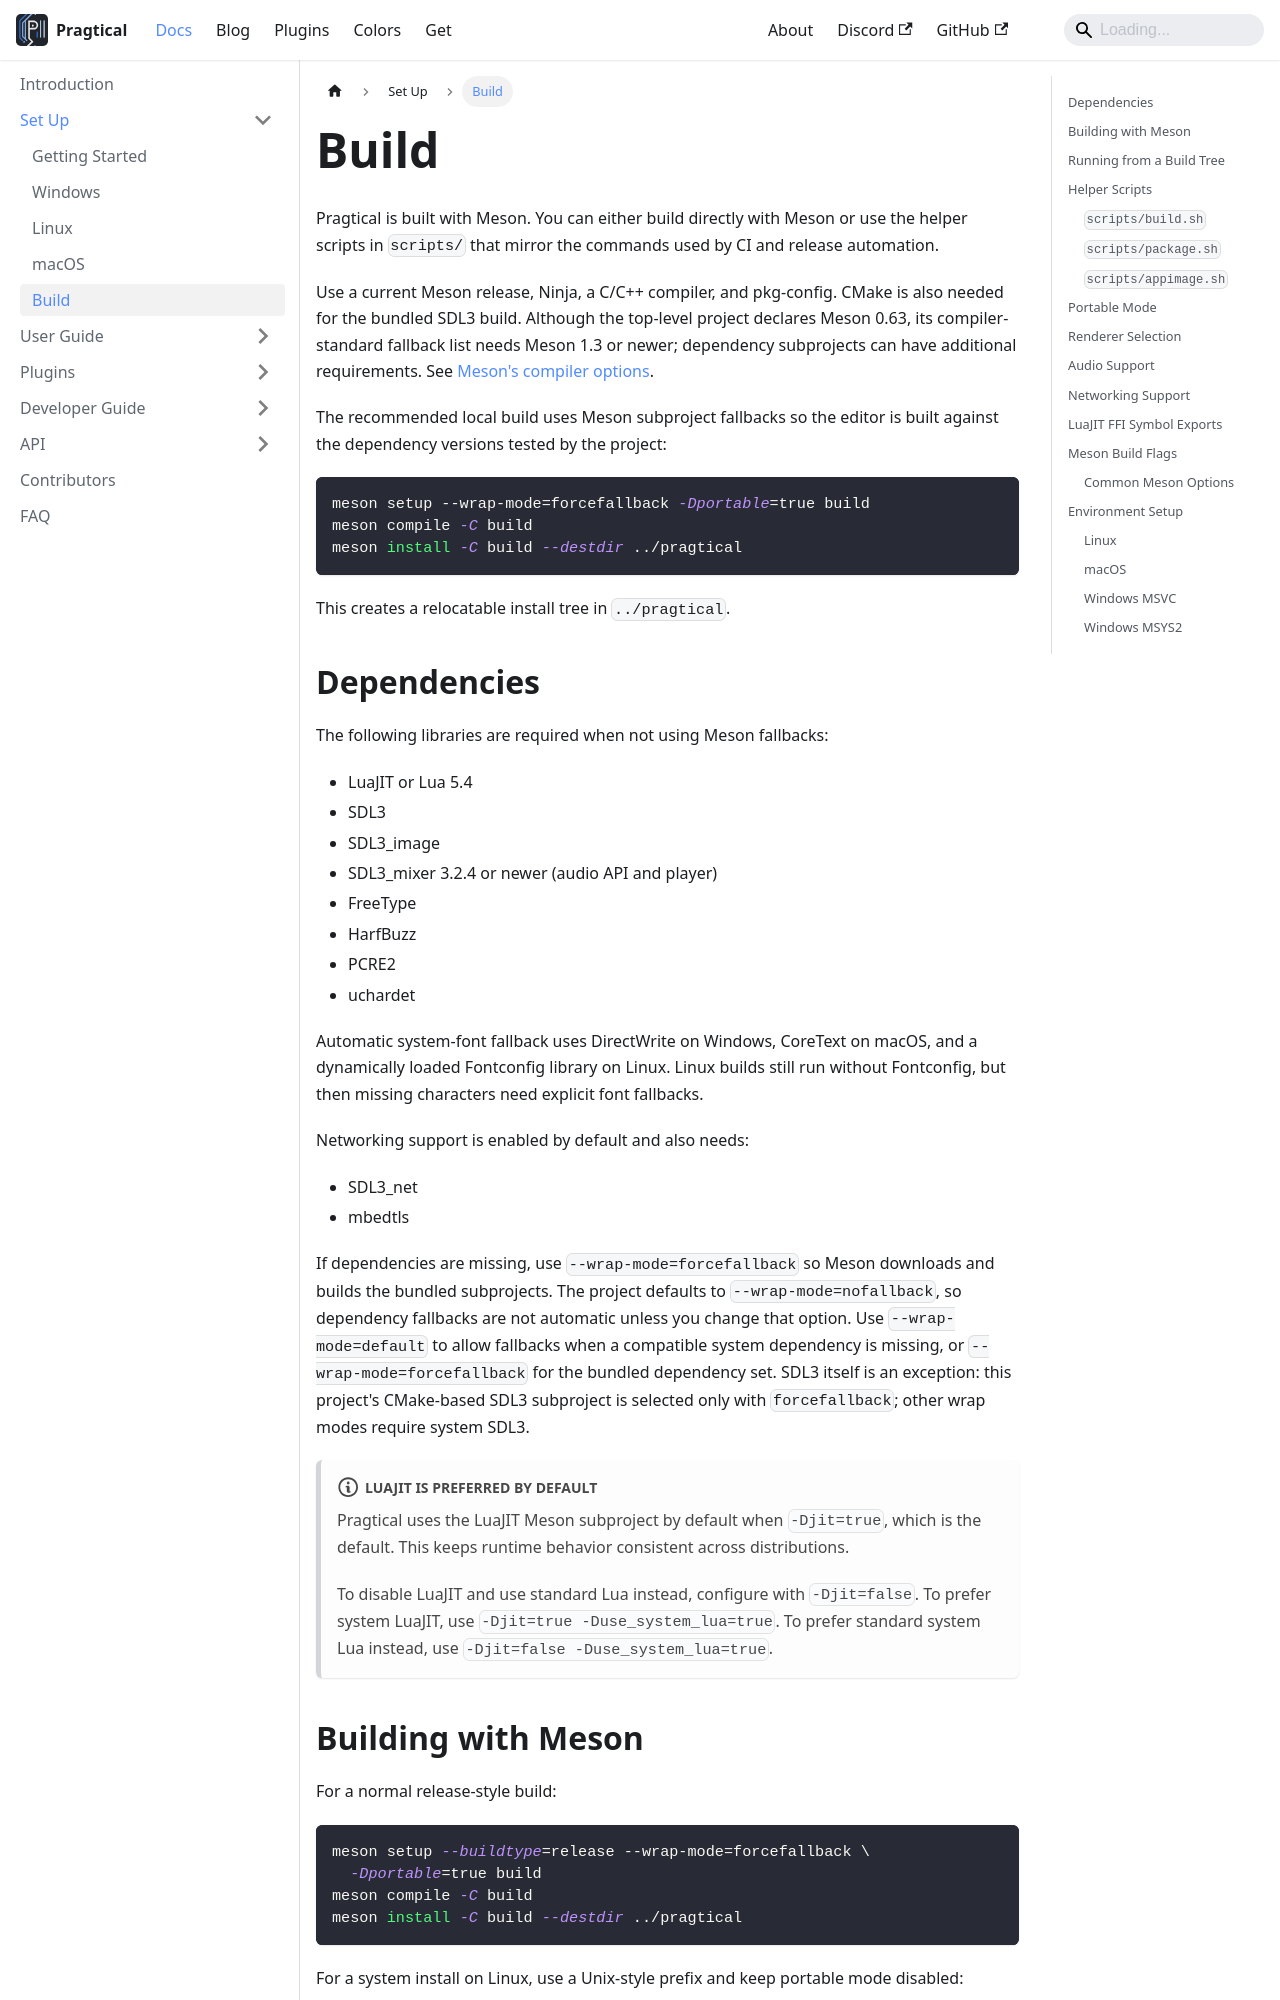

repository: pragtical/pragtical.github.io · page: docs/setup/building.html · generator: docusaurus

---
sidebar_position: 5
description: Build Pragtical from source code.
---

# Build

Pragtical is built with Meson. You can either build directly with Meson or use
the helper scripts in `scripts/` that mirror the commands used by CI and release
automation.

Use a current Meson release, Ninja, a C/C++ compiler, and pkg-config. CMake is
also needed for the bundled SDL3 build. Although the top-level project declares
Meson 0.63, its compiler-standard fallback list needs Meson 1.3 or newer;
dependency subprojects can have additional requirements. See
[Meson's compiler options](https://mesonbuild.com/Builtin-options.html#compiler-options).

The recommended local build uses Meson subproject fallbacks so the editor is
built against the dependency versions tested by the project:

```bash
meson setup --wrap-mode=forcefallback -Dportable=true build
meson compile -C build
meson install -C build --destdir ../pragtical
```

This creates a relocatable install tree in `../pragtical`.

## Dependencies

The following libraries are required when not using Meson fallbacks:

- LuaJIT or Lua 5.4
- SDL3
- SDL3_image
- SDL3_mixer 3.2.4 or newer (audio API and player)
- FreeType
- HarfBuzz
- PCRE2
- uchardet

Automatic system-font fallback uses DirectWrite on Windows, CoreText on macOS,
and a dynamically loaded Fontconfig library on Linux. Linux builds still run
without Fontconfig, but then missing characters need explicit font fallbacks.

Networking support is enabled by default and also needs:

- SDL3_net
- mbedtls

If dependencies are missing, use `--wrap-mode=forcefallback` so Meson downloads
and builds the bundled subprojects.
The project defaults to `--wrap-mode=nofallback`, so dependency fallbacks are
not automatic unless you change that option. Use `--wrap-mode=default` to
allow fallbacks when a compatible system dependency is missing, or
`--wrap-mode=forcefallback` for the bundled dependency set.
SDL3 itself is an exception: this project's CMake-based SDL3 subproject is
selected only with `forcefallback`; other wrap modes require system SDL3.

:::note LuaJIT is preferred by default
Pragtical uses the LuaJIT Meson subproject by default when `-Djit=true`, which
is the default. This keeps runtime behavior consistent across distributions.

To disable LuaJIT and use standard Lua instead, configure with `-Djit=false`.
To prefer system LuaJIT, use `-Djit=true -Duse_system_lua=true`. To prefer
standard system Lua instead, use `-Djit=false -Duse_system_lua=true`.
:::
